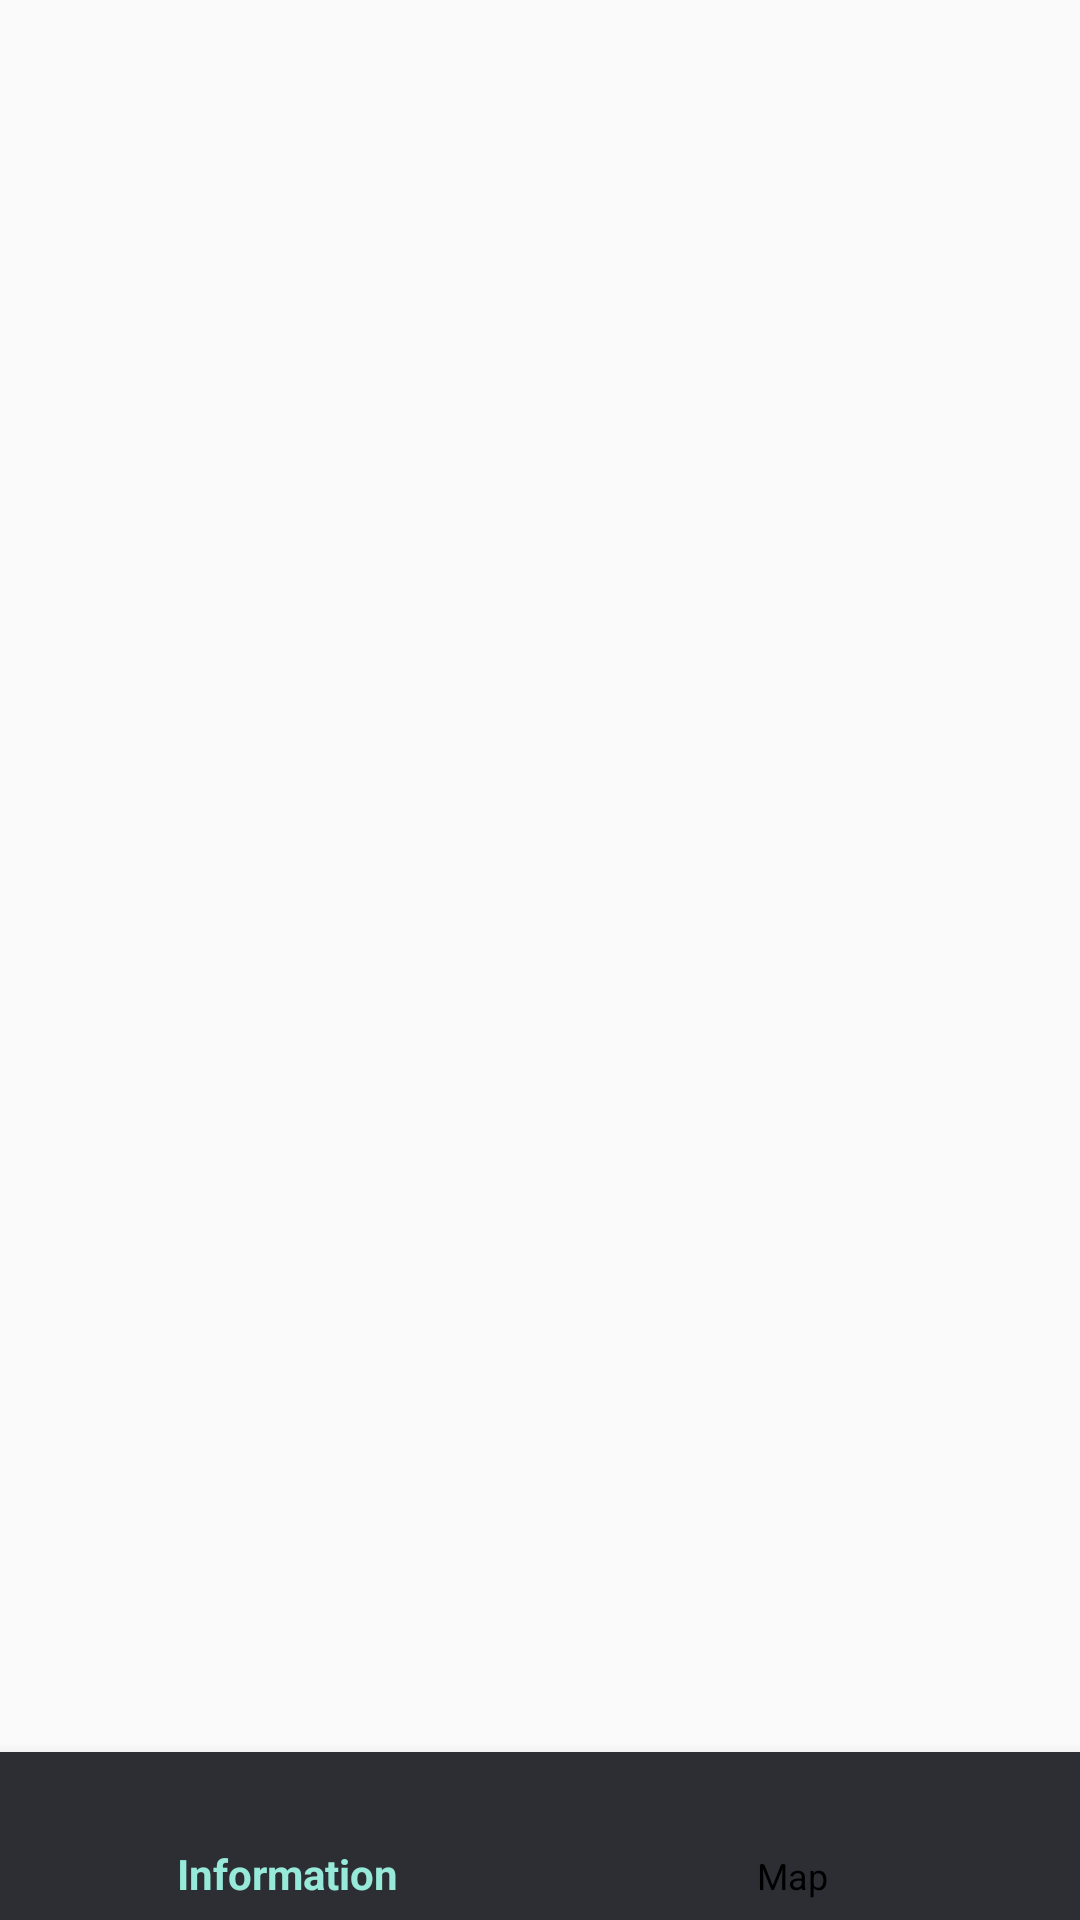

Produce the Android XML layout that renders to this screen, including the resource entries it uses.
<!-- AndroidManifest.xml: application theme AppTheme -->
<!-- res/layout/activity_detail.xml -->
<?xml version="1.0" encoding="utf-8"?>
<RelativeLayout xmlns:android="http://schemas.android.com/apk/res/android"
    xmlns:app="http://schemas.android.com/apk/res-auto"
    xmlns:tools="http://schemas.android.com/tools"
    android:layout_width="match_parent"
    android:layout_height="match_parent"
    tools:context=".DetailActivity">

    <ScrollView
        android:id="@+id/scrollView"
        android:layout_width="match_parent"
        android:layout_height="match_parent"
        app:layout_constraintEnd_toEndOf="parent"
        app:layout_constraintHorizontal_bias="0.0"
        app:layout_constraintStart_toStartOf="parent"
        app:layout_constraintTop_toTopOf="parent"/>
    
   <FrameLayout
       android:id="@+id/fragment_container"
       android:layout_width="match_parent"
       android:layout_height="match_parent"
       android:layout_above="@id/bottom_navigation"/>

    <com.google.android.material.bottomnavigation.BottomNavigationView
        android:id="@+id/bottom_navigation"
        android:layout_width="match_parent"
        android:layout_height="wrap_content"
        android:layout_alignParentBottom="true"
        app:itemTextColor="@drawable/tab_color"
        android:elevation="10dp"
        app:itemRippleColor="@color/lightGrey"
        app:itemIconTint="@drawable/tab_color"
        app:itemBackground="@color/darkGrey"
        app:menu="@menu/bottom_navigation"
        app:layout_behavior="@string/hide_bottom_view_on_scroll_behavior"
        android:background="@color/darkGrey"/>

</RelativeLayout>
<!-- resources referenced by this layout -->
<resources>
  <color name="darkGrey">#2c2e33</color>
  <color name="lightGrey">#dedede</color>
  <!-- drawable tab_color (drawable) -->
  <?xml version="1.0" encoding="utf-8"?>
  <selector xmlns:android="http://schemas.android.com/apk/res/android">
      <item android:color="@color/teal" android:state_checked="true"/>
      <item android:color="@android:color/black"/>
  </selector>
  <style name="AppTheme" parent="Theme.AppCompat.Light.NoActionBar">
          
          <item name="colorPrimary">@color/colorPrimary</item>
          <item name="colorPrimaryDark">@color/colorPrimaryDark</item>
          <item name="colorAccent">@color/colorAccent</item>
          <item name="android:textColorHint">#dedede</item>
          <item name="colorControlNormal">#dedede</item>
  
      </style>
  <color name="teal">#97E9D9</color>
  <color name="colorPrimary">#6200EE</color>
  <color name="colorPrimaryDark">#4472c4</color>
  <color name="colorAccent">#03DAC5</color>
</resources>
